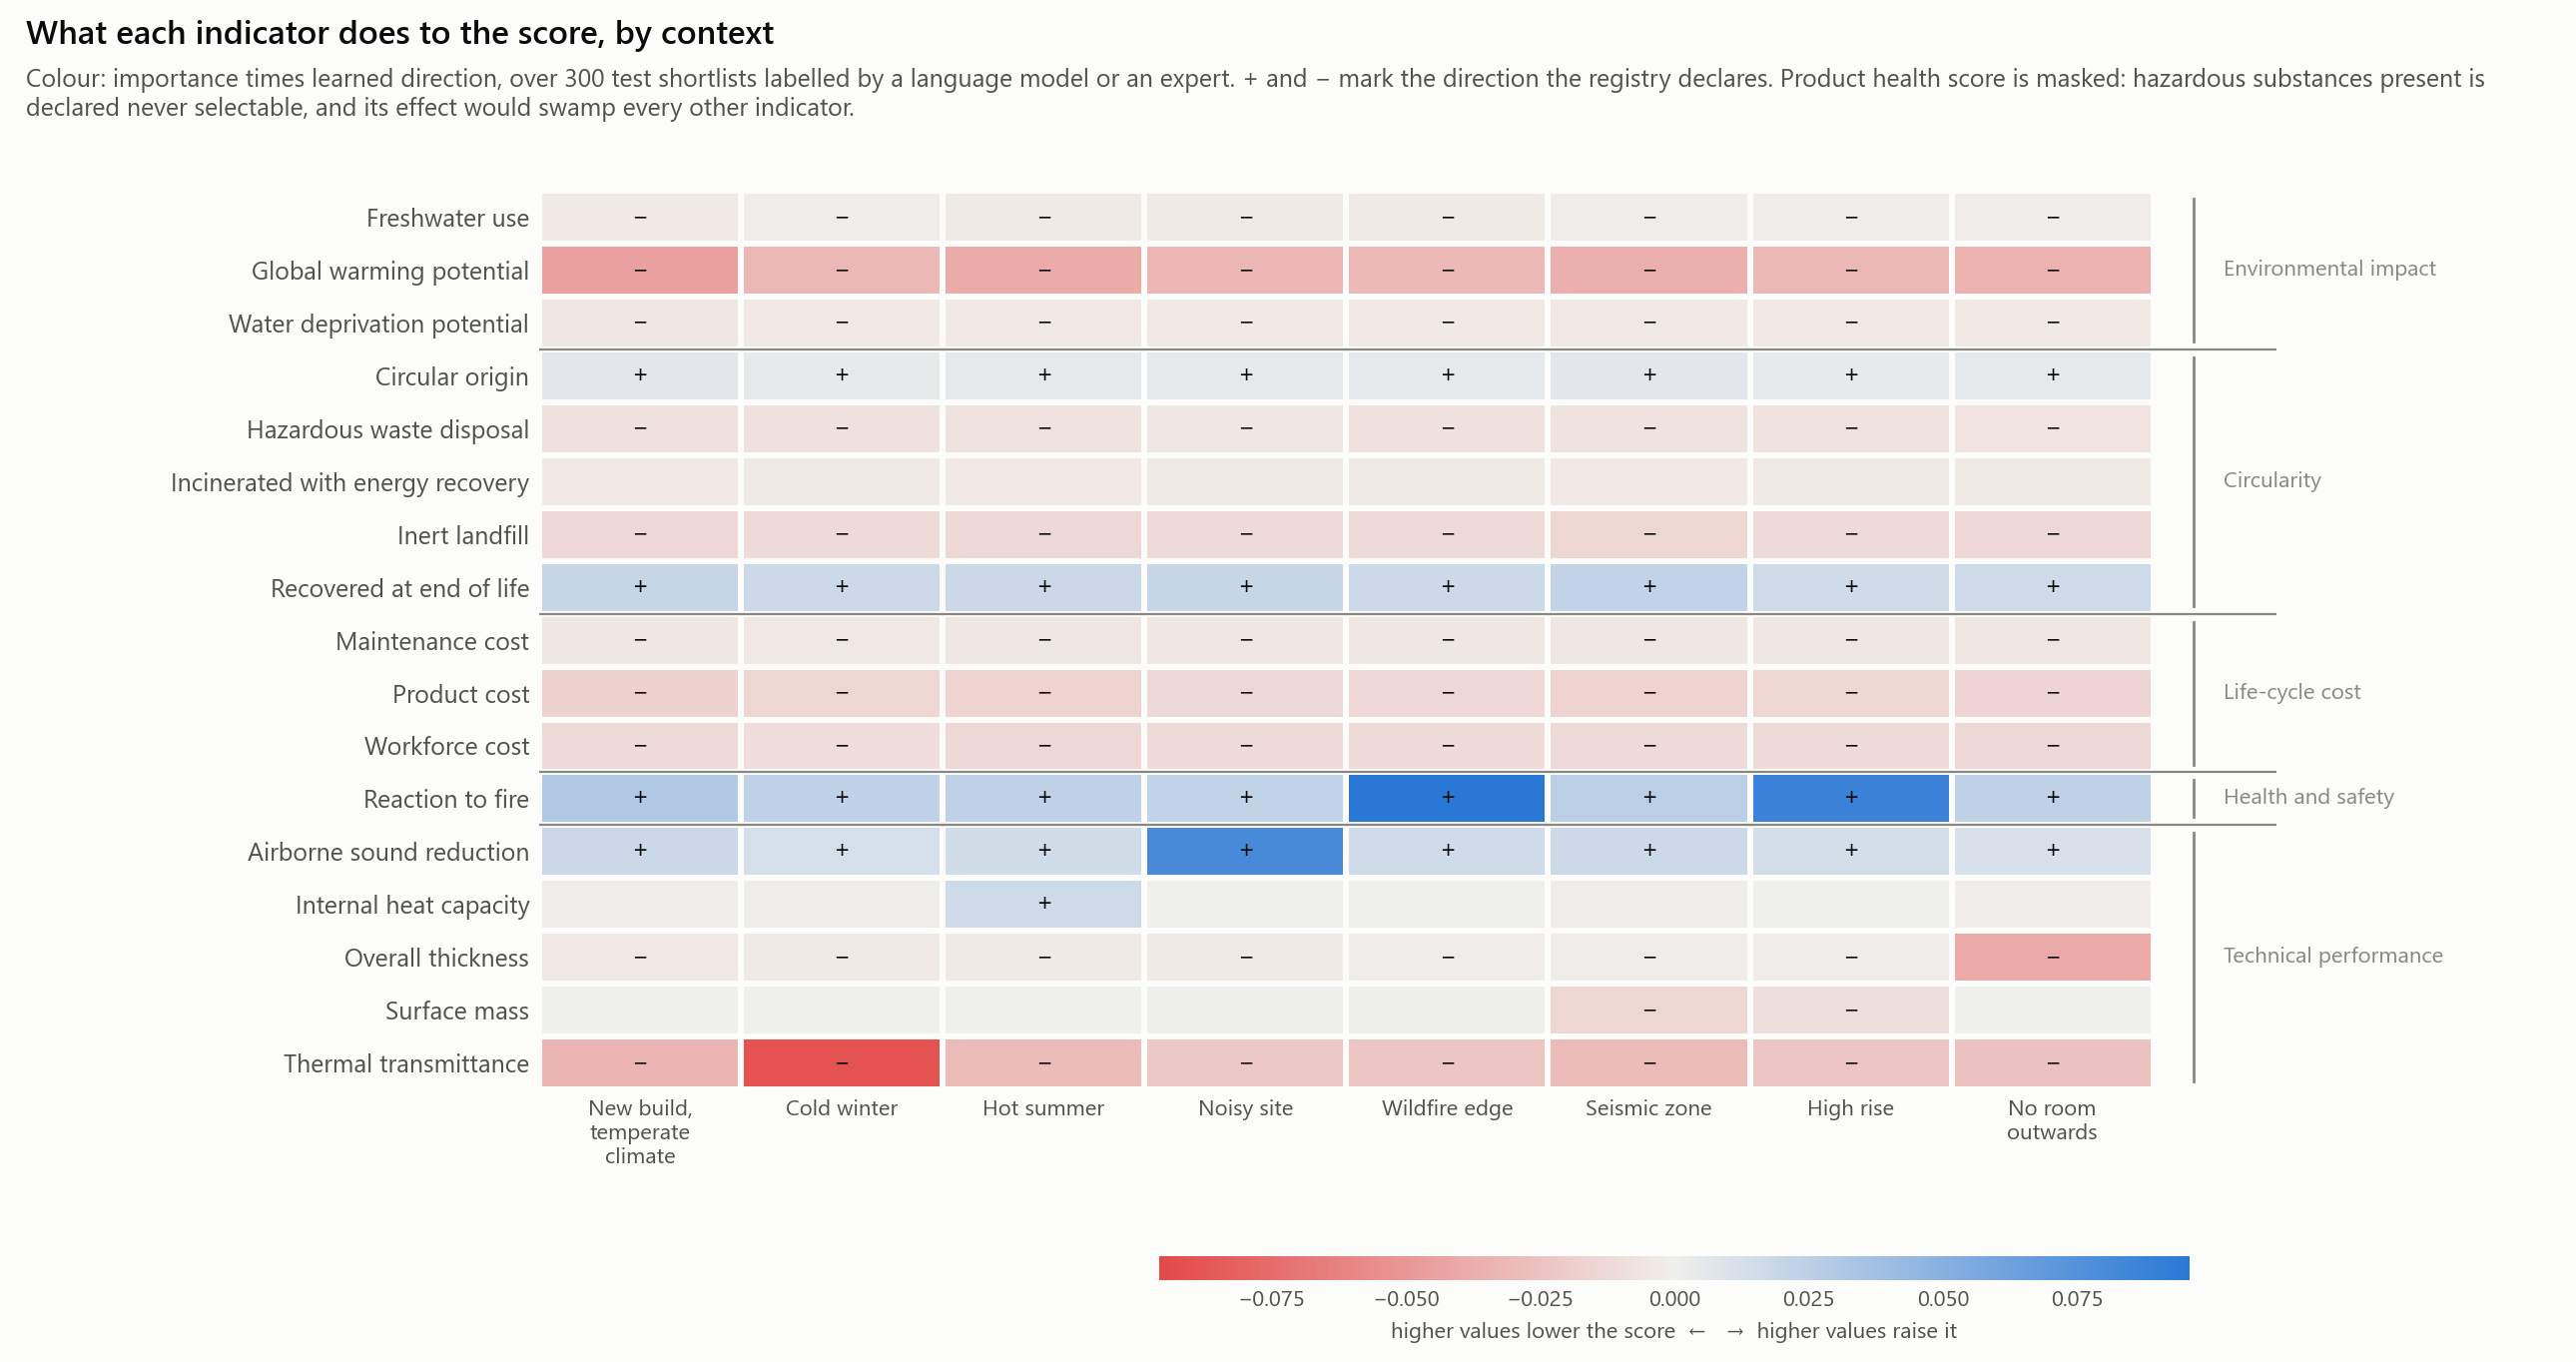

The table this chart was drawn from, first rows:
condition, indicator, family, importance, direction, signed, alternatives
new_build_mild, gwp, environmental_impact, 0.0661, -0.69, -0.04558, 1086
new_build_mild, wdp, environmental_impact, 0.00732, -0.679, -0.00497, 752
new_build_mild, fwu, environmental_impact, 0.00619, -0.517, -0.0032, 820
new_build_mild, circ_orig, circularity, 0.01411, 0.445, 0.00628, 1033
new_build_mild, fu_recyc, circularity, 0.03108, 0.644, 0.02002, 1056
new_build_mild, fu_incin, circularity, 0.00586, -0.537, -0.00314, 1099
new_build_mild, fu_inert, circularity, 0.01834, -0.769, -0.0141, 1048
new_build_mild, fu_haz, circularity, 0.01897, -0.415, -0.00787, 1099
new_build_mild, cost_product, cost, 0.03171, -0.533, -0.0169, 1103
new_build_mild, cost_labour, cost, 0.023, -0.525, -0.01208, 1103
new_build_mild, cost_maintenance, cost, 0.01646, -0.302, -0.00497, 1103
new_build_mild, health, health_safety, 0.08178, 0.862, 0.0705, 870
new_build_mild, u_value, performance, 0.04246, -0.782, -0.03319, 1103
new_build_mild, acoustic_reduction, performance, 0.03345, 0.558, 0.01866, 1103
new_build_mild, surface_mass, performance, 0.00414, 0.041, 0.00017, 1103
new_build_mild, heat_capacity, performance, 0.0038, -0.159, -0.0006, 1103
new_build_mild, fire_reaction, health_safety, 0.0451, 0.665, 0.03001, 1103
new_build_mild, thickness, performance, 0.00623, -0.632, -0.00393, 1103
thermal_insulation, gwp, environmental_impact, 0.04463, -0.719, -0.03211, 1086
thermal_insulation, wdp, environmental_impact, 0.00546, -0.646, -0.00353, 752
thermal_insulation, fwu, environmental_impact, 0.00505, -0.366, -0.00185, 820
thermal_insulation, circ_orig, circularity, 0.01229, 0.365, 0.00449, 1033
thermal_insulation, fu_recyc, circularity, 0.02756, 0.631, 0.0174, 1056
thermal_insulation, fu_incin, circularity, 0.00522, -0.469, -0.00245, 1099
thermal_insulation, fu_inert, circularity, 0.01619, -0.767, -0.01241, 1048
thermal_insulation, fu_haz, circularity, 0.01694, -0.467, -0.00791, 1099
thermal_insulation, cost_product, cost, 0.02711, -0.55, -0.01492, 1103
thermal_insulation, cost_labour, cost, 0.01927, -0.534, -0.01029, 1103
thermal_insulation, cost_maintenance, cost, 0.0148, -0.29, -0.00429, 1103
thermal_insulation, health, health_safety, 0.0754, 0.873, 0.06583, 870
thermal_insulation, u_value, performance, 0.1137, -0.788, -0.08959, 1103
thermal_insulation, acoustic_reduction, performance, 0.02347, 0.552, 0.01295, 1103
thermal_insulation, surface_mass, performance, 0.00404, 0.073, 0.00029, 1103
thermal_insulation, heat_capacity, performance, 0.00366, -0.041, -0.00015, 1103
thermal_insulation, fire_reaction, health_safety, 0.03549, 0.663, 0.02354, 1103
thermal_insulation, thickness, performance, 0.00406, -0.595, -0.00242, 1103
hot_summer, gwp, environmental_impact, 0.05774, -0.686, -0.03961, 1086
hot_summer, wdp, environmental_impact, 0.00653, -0.674, -0.00441, 752
hot_summer, fwu, environmental_impact, 0.00532, -0.51, -0.00271, 820
hot_summer, circ_orig, circularity, 0.01355, 0.376, 0.0051, 1033
hot_summer, fu_recyc, circularity, 0.02971, 0.63, 0.01871, 1056
hot_summer, fu_incin, circularity, 0.00623, -0.564, -0.00352, 1099
hot_summer, fu_inert, circularity, 0.01668, -0.779, -0.013, 1048
hot_summer, fu_haz, circularity, 0.01801, -0.378, -0.00681, 1099
hot_summer, cost_product, cost, 0.03076, -0.523, -0.01608, 1103
hot_summer, cost_labour, cost, 0.0235, -0.544, -0.01277, 1103
hot_summer, cost_maintenance, cost, 0.01682, -0.301, -0.00506, 1103
hot_summer, health, health_safety, 0.08237, 0.87, 0.0717, 870
hot_summer, u_value, performance, 0.04013, -0.741, -0.02975, 1103
hot_summer, acoustic_reduction, performance, 0.02729, 0.576, 0.01572, 1103
hot_summer, surface_mass, performance, 0.00425, 0.067, 0.00029, 1103
hot_summer, heat_capacity, performance, 0.02767, 0.614, 0.017, 1103
hot_summer, fire_reaction, health_safety, 0.0373, 0.662, 0.0247, 1103
hot_summer, thickness, performance, 0.00467, -0.622, -0.0029, 1103
acoustic_insulation, gwp, environmental_impact, 0.04953, -0.66, -0.03268, 1086
acoustic_insulation, wdp, environmental_impact, 0.00665, -0.648, -0.00431, 752
acoustic_insulation, fwu, environmental_impact, 0.00541, -0.481, -0.0026, 820
acoustic_insulation, circ_orig, circularity, 0.01162, 0.414, 0.00481, 1033
acoustic_insulation, fu_recyc, circularity, 0.03001, 0.661, 0.01983, 1056
acoustic_insulation, fu_incin, circularity, 0.00552, -0.467, -0.00258, 1099
... 84 more rows
